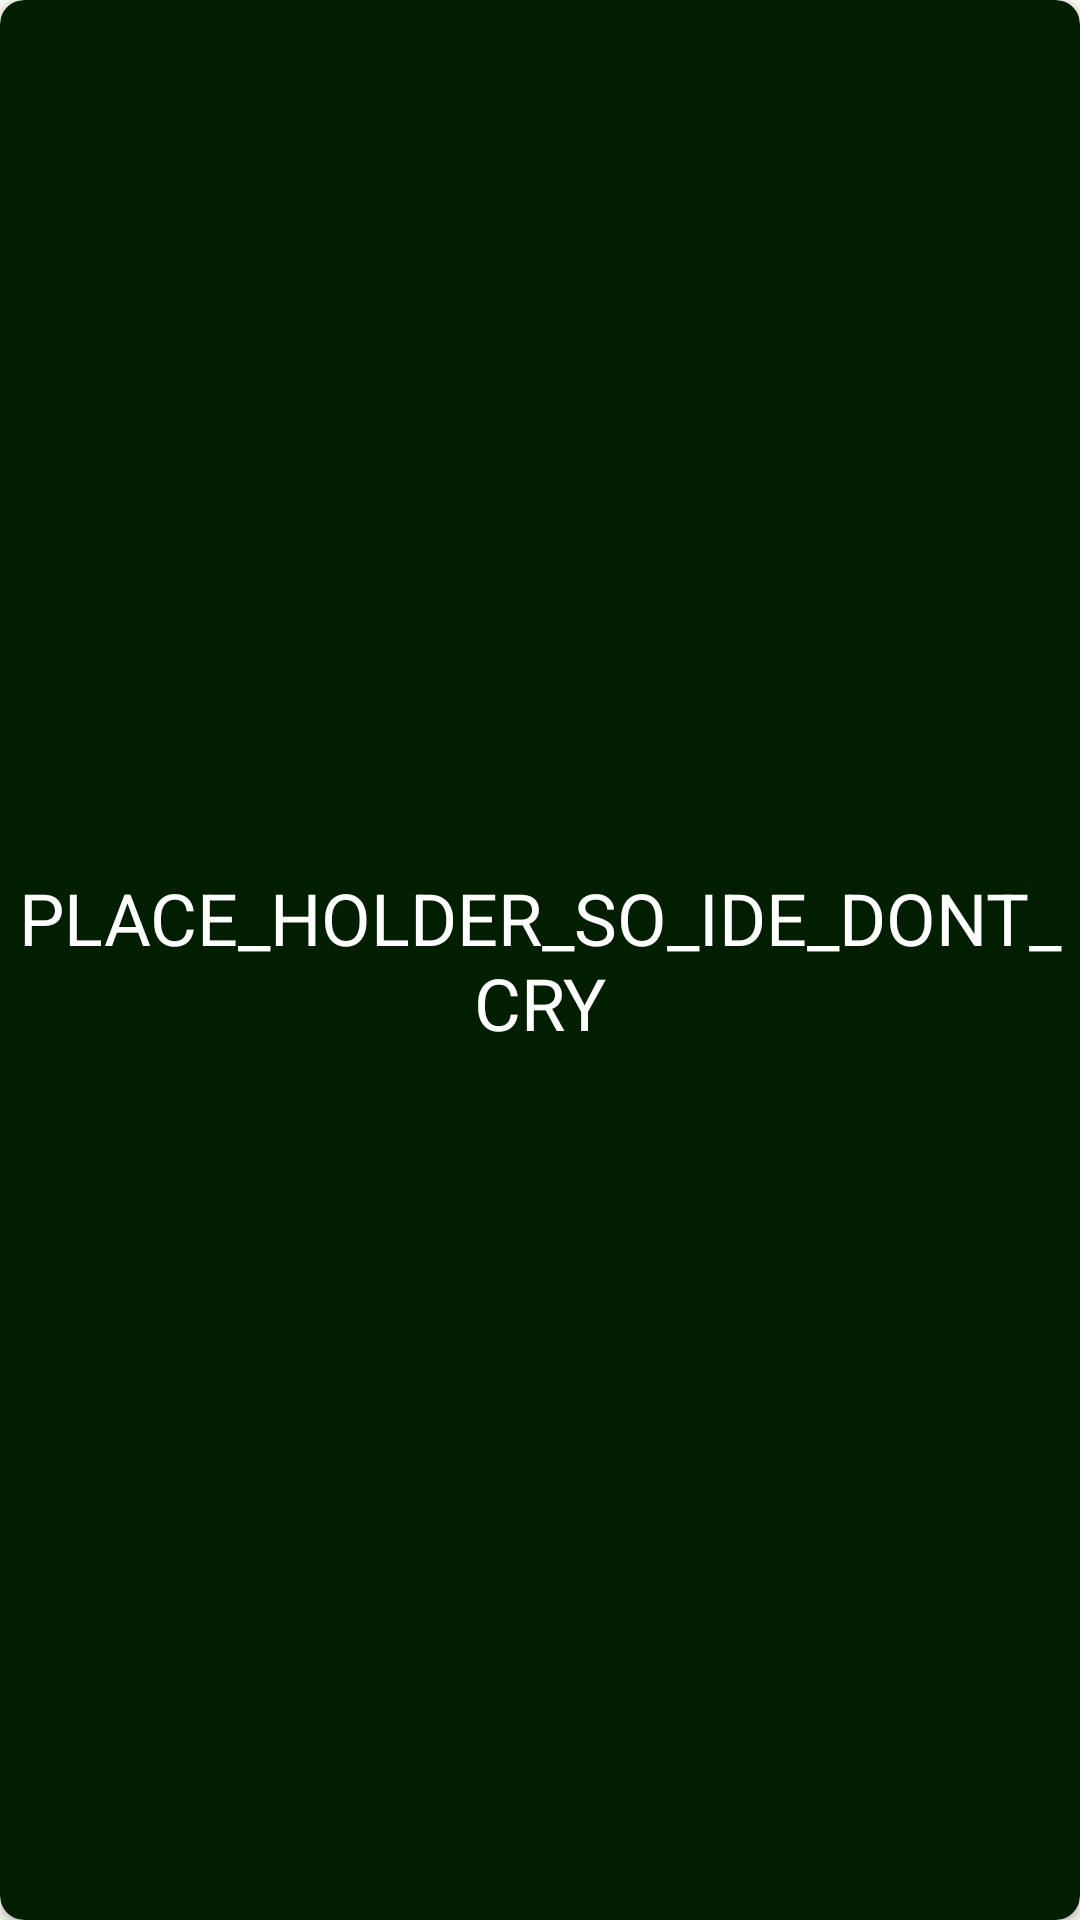

Write the Android layout XML for this screen, with the resource values it uses.
<!-- AndroidManifest.xml: application theme Theme.StudySwipe -->
<!-- res/layout/fragment_topic_card.xml -->
<?xml version="1.0" encoding="utf-8"?>
<androidx.cardview.widget.CardView xmlns:android="http://schemas.android.com/apk/res/android"
    xmlns:app="http://schemas.android.com/apk/res-auto"
    android:id="@+id/topicCard"
    android:layout_width="wrap_content"
    android:layout_height="wrap_content"
    android:layout_margin="10dp"
    app:cardBackgroundColor="?attr/colorPrimary"
    app:cardCornerRadius="8dp">

    <androidx.constraintlayout.widget.ConstraintLayout
        android:layout_width="match_parent"
        android:layout_height="match_parent">

        <TextView
            android:id="@+id/topicName"
            android:layout_width="wrap_content"
            android:layout_height="wrap_content"
            android:layout_marginStart="10dp"
            android:layout_marginTop="10dp"
            android:layout_marginEnd="10dp"
            android:layout_marginBottom="10dp"
            android:text="@string/place_holder"
            android:textAlignment="center"
            android:textColor="@color/design_default_color_on_primary"
            android:textSize="24dp"
            app:layout_constraintBottom_toBottomOf="parent"
            app:layout_constraintEnd_toEndOf="parent"
            app:layout_constraintStart_toStartOf="parent"
            app:layout_constraintTop_toTopOf="parent" />
    </androidx.constraintlayout.widget.ConstraintLayout>

</androidx.cardview.widget.CardView>
<!-- resources referenced by this layout -->
<resources>
  <string name="place_holder">PLACE_HOLDER_SO_IDE_DONT_CRY</string>
  <color name="md_theme_primary">#021E00</color>
  <color name="md_theme_onPrimary">#FFFFFF</color>
  <color name="md_theme_primaryContainer">#16410B</color>
  <color name="md_theme_onPrimaryContainer">#A4D791</color>
  <color name="md_theme_secondary">#516448</color>
  <color name="md_theme_onSecondary">#FFFFFF</color>
  <color name="md_theme_secondaryContainer">#D7EDCA</color>
  <color name="md_theme_onSecondaryContainer">#3D4F35</color>
  <color name="md_theme_tertiary">#001A2F</color>
  <color name="md_theme_onTertiary">#FFFFFF</color>
  <color name="md_theme_tertiaryContainer">#153B59</color>
  <color name="md_theme_onTertiaryContainer">#ABCDF1</color>
  <color name="md_theme_error">#BA1A1A</color>
  <color name="md_theme_onError">#FFFFFF</color>
  <color name="md_theme_errorContainer">#FFDAD6</color>
  <color name="md_theme_onErrorContainer">#410002</color>
  <color name="md_theme_background">#F9FAF2</color>
  <color name="md_theme_onBackground">#1A1C18</color>
  <color name="md_theme_surface">#F9FAF2</color>
  <color name="md_theme_onSurface">#1A1C18</color>
  <color name="md_theme_surfaceVariant">#DEE5D6</color>
  <color name="md_theme_onSurfaceVariant">#42493E</color>
  <color name="md_theme_outline">#72796D</color>
  <color name="md_theme_outlineVariant">#C2C9BA</color>
  <color name="md_theme_inverseSurface">#2E312C</color>
  <color name="md_theme_inverseOnSurface">#F0F1E9</color>
  <color name="md_theme_inversePrimary">#A2D48E</color>
  <color name="md_theme_primaryFixed">#BDF1A8</color>
  <color name="md_theme_onPrimaryFixed">#022100</color>
  <color name="md_theme_primaryFixedDim">#A2D48E</color>
  <color name="md_theme_onPrimaryFixedVariant">#255019</color>
  <color name="md_theme_secondaryFixed">#D3E9C6</color>
  <color name="md_theme_onSecondaryFixed">#0F1F0A</color>
  <color name="md_theme_secondaryFixedDim">#B7CDAB</color>
  <color name="md_theme_onSecondaryFixedVariant">#394C32</color>
  <color name="md_theme_tertiaryFixed">#CEE5FF</color>
  <color name="md_theme_onTertiaryFixed">#001D33</color>
  <color name="md_theme_tertiaryFixedDim">#A8CAEE</color>
  <color name="md_theme_onTertiaryFixedVariant">#264968</color>
  <color name="md_theme_surfaceDim">#D9DBD3</color>
  <color name="md_theme_surfaceBright">#F9FAF2</color>
  <color name="md_theme_surfaceContainerLowest">#FFFFFF</color>
  <color name="md_theme_surfaceContainerLow">#F3F4EC</color>
  <color name="md_theme_surfaceContainer">#EDEFE6</color>
  <color name="md_theme_surfaceContainerHigh">#E7E9E1</color>
  <color name="md_theme_surfaceContainerHighest">#E2E3DB</color>
</resources>
